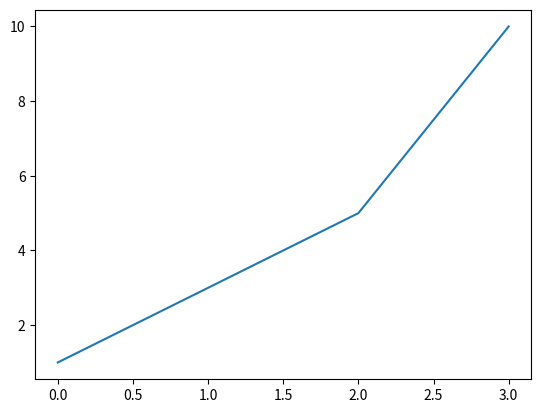

The matplotlib source for this figure:
# Importing the relevant modules
import matplotlib.pyplot as plt

# Graphs in python

x =[1, 3, 5, 10]
plt.plot(x)
plt.show()